The GitHub repository CodeFreak2186/deeptech2026-Quadbits contains a labelled image folder "main" with 7 categories: bridge defect, clean - no defect, etch defect, open circuit defect, particle contamination, scratch defect, thermal defect. Examples follow, each with its label.

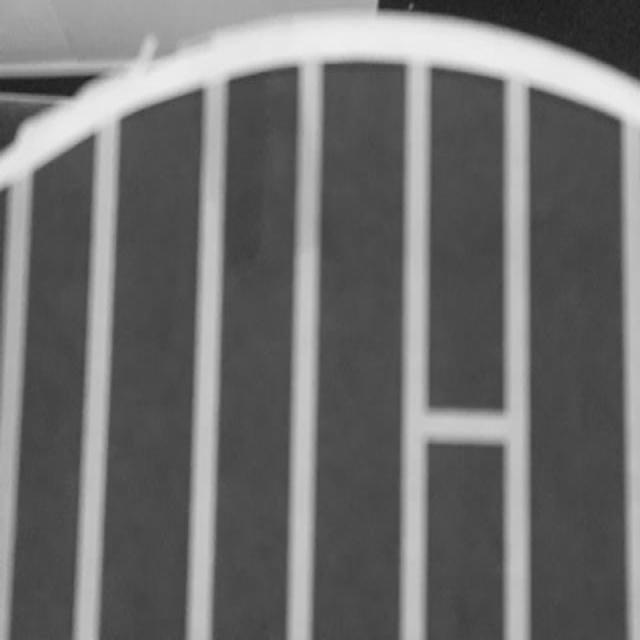
Label: bridge defect

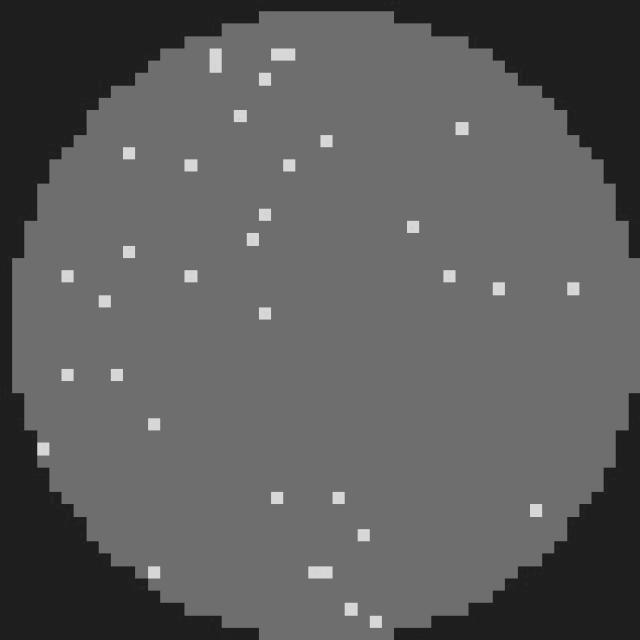
Label: clean - no defect

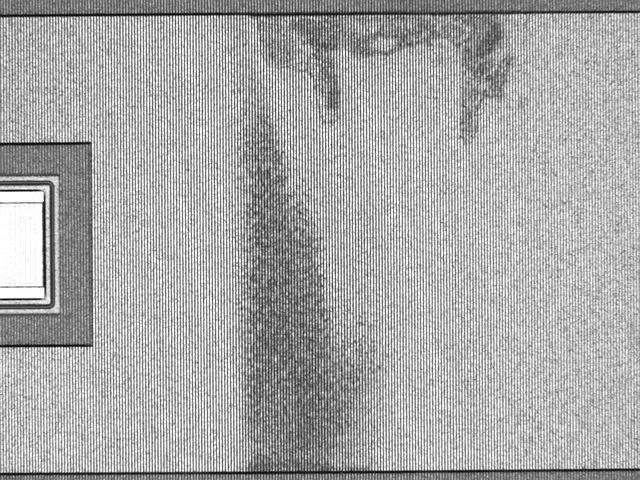
Label: thermal defect

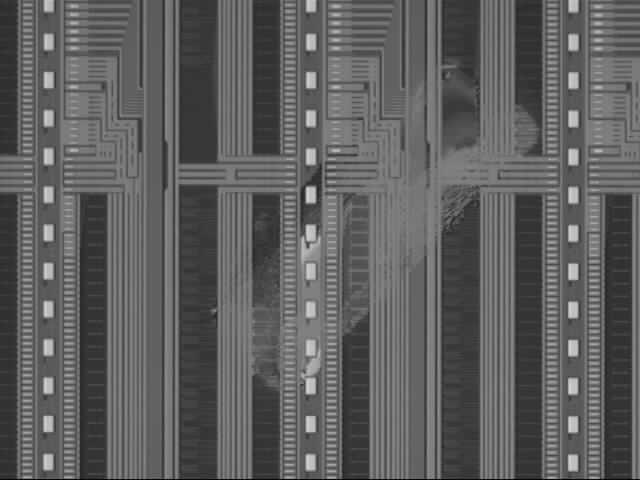
Label: etch defect

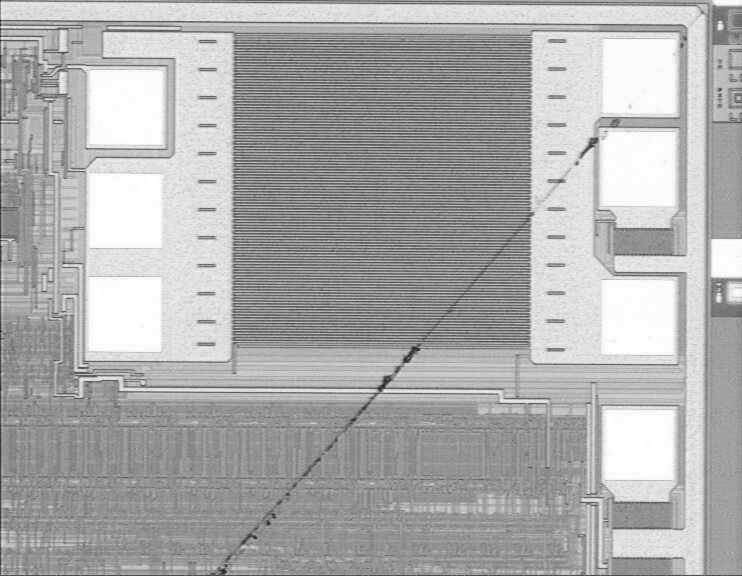
Label: scratch defect

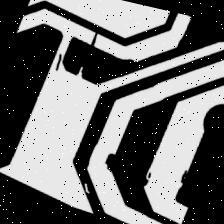
Label: open circuit defect
